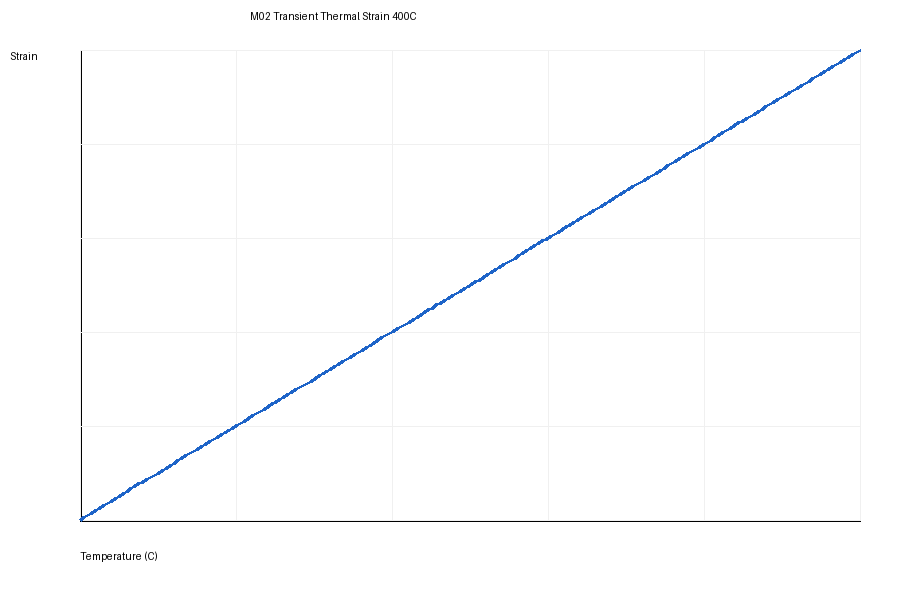

The data file committed next to this chart (first rows):
temperature_C, strain
20.0, -3.1149864391135706e-07
21.91, 1.5052408633160532e-05
23.82, 3.3769998915235774e-05
25.73, 4.9662760776791526e-05
27.64, 6.854353402521878e-05
29.55, 8.49813208875275e-05
31.46, 0.000103
33.37, 0.0001215
35.28, 0.0001379
37.19, 0.0001552
39.1, 0.0001716
41.01, 0.0001902
42.91, 0.0002058
44.82, 0.0002259
46.73, 0.0002432
48.64, 0.0002625
50.55, 0.0002763
52.46, 0.000292
54.37, 0.0003096
56.28, 0.0003223
58.19, 0.0003413
60.1, 0.0003609
62.01, 0.0003769
63.92, 0.0003969
65.83, 0.000413
67.74, 0.0004298
69.65, 0.0004469
71.56, 0.0004676
73.47, 0.000483
75.38, 0.0005
77.29, 0.0005164
79.2, 0.0005353
81.11, 0.0005513
83.02, 0.0005689
84.92, 0.0005845
86.83, 0.0006027
88.74, 0.0006217
90.65, 0.0006373
92.56, 0.0006539
94.47, 0.0006695
96.38, 0.0006866
98.29, 0.0007029
100.2, 0.0007183
102.1, 0.0007367
104, 0.0007594
105.9, 0.0007739
107.8, 0.000793
109.7, 0.0008067
111.7, 0.0008247
113.6, 0.0008476
115.5, 0.0008592
117.4, 0.0008781
119.3, 0.0008938
121.2, 0.0009145
123.1, 0.0009271
125, 0.0009477
126.9, 0.0009638
128.8, 0.0009811
130.8, 0.0009968
132.7, 0.001011
... 140 more rows
